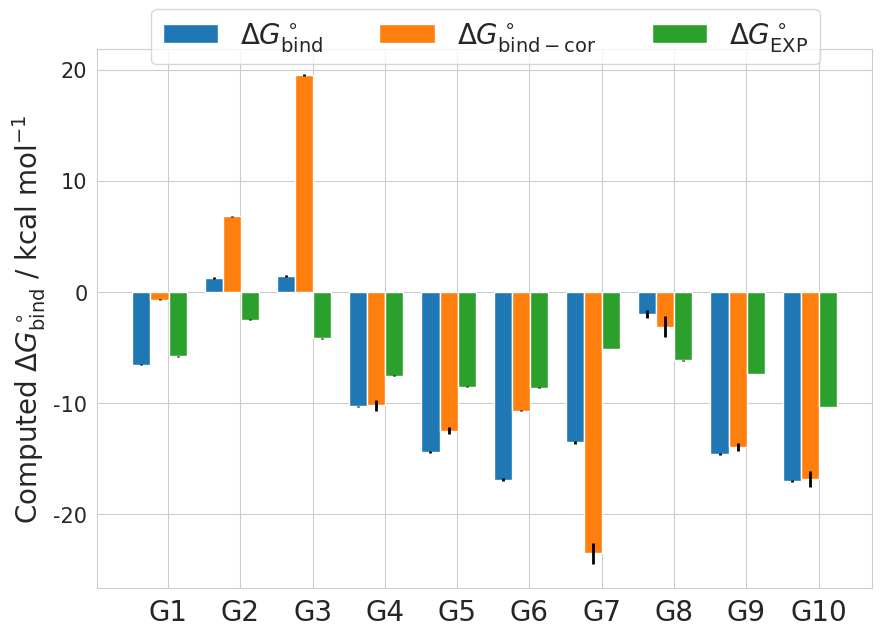

Reproduce this figure in Python.
#Plot of CBC molecules with charging corrections
import matplotlib.pyplot as plt
from numpy import *
import math, os, sys, re
import seaborn as sbn
sbn.set_style("whitegrid")

#select seaborn color palette to color all the bars
colors =sbn.color_palette()#("hls",16)
#now create a list of number to locate all the free energies
#we will have on the x-axis the molecule - to be modified in powerpoint -
ind = arange(10) -0.75 #add a -0.25 so we center the plot
#width of each bar
width = 0.25 #which is the same as the spacing
fig = plt.figure(figsize=[10,7])
ax = fig.add_subplot(111)

#BARS:

mod_c = [-6.57,1.24,1.46,-10.31,-14.43,-16.93,-13.55,-1.97,-14.61,-17.07]
err_c = [0.05, 0.05, 0.09, 0.06, 0.10, 0.13, 0.12, 0.35, 0.08, 0.10]
mod_d = [-0.71,6.79,19.53,-10.21,-12.51,-10.69,-23.54,-3.15,-14.00,-16.86]
err_d = [0.04,0.05,0.10,0.51,0.33,0.02,0.95,0.93,0.38,0.73]
exp = [-5.80,-2.50,-4.2,-7.54,-8.53,-8.64,-5.17,-6.17,-7.40,-10.35]
err_exp = [0.03,0.07,0.03,0.03,0.05,0.05,0.02,0.04,0.02,0.02]

for i,val in enumerate(mod_c,0):
    print("Computing bar %d" % i)
    bar_c = ax.bar(ind[i],val,width,color=colors[0],yerr=err_c[i],\
                    error_kw = dict(elinewidth=2,ecolor="black"))
    bar_d = ax.bar(ind[i]+width,mod_d[i],width,color=colors[1],yerr=err_d[i],\
                    error_kw = dict(elinewidth=2,ecolor="black"))
    bar_exp = ax.bar(ind[i]+2*width,exp[i],width,color=colors[2],yerr=err_exp[i],\
                    error_kw = dict(elinewidth=2,ecolor="black"))


#ax.set_ylim()
#plt.yticks(arange(start,end,pace))
#set the fontsize of the y-axis ticks
plt.yticks(fontsize=15)
ax.set_ylabel("Computed $\Delta G^\circ_\mathrm{bind}$ / kcal mol$^{-1}$", fontsize=20)

plt.xticks(ind+0.37)
tick_name = ["G1","G2","G3","G4","G5","G6","G7","G8","G9","G10"]
#assign the ticks name
xTickMarks=[str(x) for x in tick_name]
#set the size
xtickNames = ax.set_xticklabels(xTickMarks)
#ax.xaxis.tick_top()
#remember to first put the labels on top of the plot and then fontsize
#otherwise it won't work- it may be a bug in matplotlib
plt.xticks(fontsize=20)
#now set the ab,c,d,e,f,g,h on top of the plot
#ax.xaxis.set_label_position("top")
#grid on plot
plt.grid(True)
#plt.tight_layout()
#legend here we need to fix the labels
ax.legend((bar_c,bar_d,bar_exp),("$\Delta G^\circ_\mathrm{bind}$","$\Delta G^\circ_\mathrm{bind-cor}$","$\Delta G^\circ_\mathrm{EXP}$"),fontsize=20,bbox_to_anchor=(0.95, 1.10),\
ncol=3, fancybox=True,)

plt.savefig("sire_histogram.pdf")#,dpi=300,transparent=True)
#plt.savefig("sire_histogram.pdf",dpi=300)
